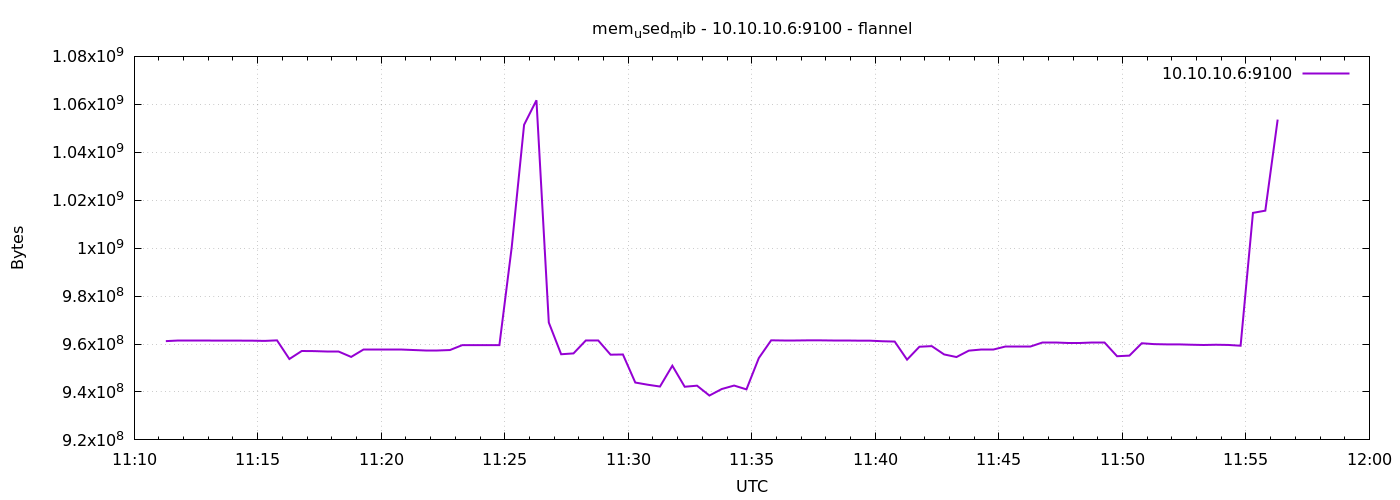

Values plotted in this chart, from the file beside it:
1791371477	961208320
1791371507	961433600
1791371537	961433600
1791371567	961433600
1791371597	961425408
1791371627	961421312
1791371657	961417216
1791371687	961392640
1791371717	961302528
1791371747	961527808
1791371777	953749504
1791371807	957087744
1791371837	957042688
1791371867	957046784
1791371897	957046784
1791371927	954617856
1791371957	957702144
1791371987	957685760
1791372017	957599744
1791372047	957599744
1791372077	957505536
1791372107	957497344
1791372137	957497344
1791372167	957489152
1791372197	959549440
1791372227	959537152
1791372257	959533056
1791372287	959524864
1791372317	1000448000
1791372347	1051455488
1791372377	1061691392
1791372407	968962048
1791372437	955731968
1791372467	956084224
1791372497	961495040
1791372527	961490944
1791372557	955555840
1791372587	955633664
1791372617	943931392
1791372647	943026176
1791372677	942260224
1791372707	950947840
1791372737	942174208
1791372767	942620672
1791372797	938504192
1791372827	941223936
1791372857	942669824
1791372887	941080576
1791372917	954138624
1791372947	961548288
1791372977	961544192
1791373007	961544192
1791373037	961536000
1791373067	961531904
1791373097	961413120
1791373127	961413120
1791373157	961404928
1791373187	961396736
1791373217	961159168
1791373247	961024000
1791373277	953479168
... 30 more rows
